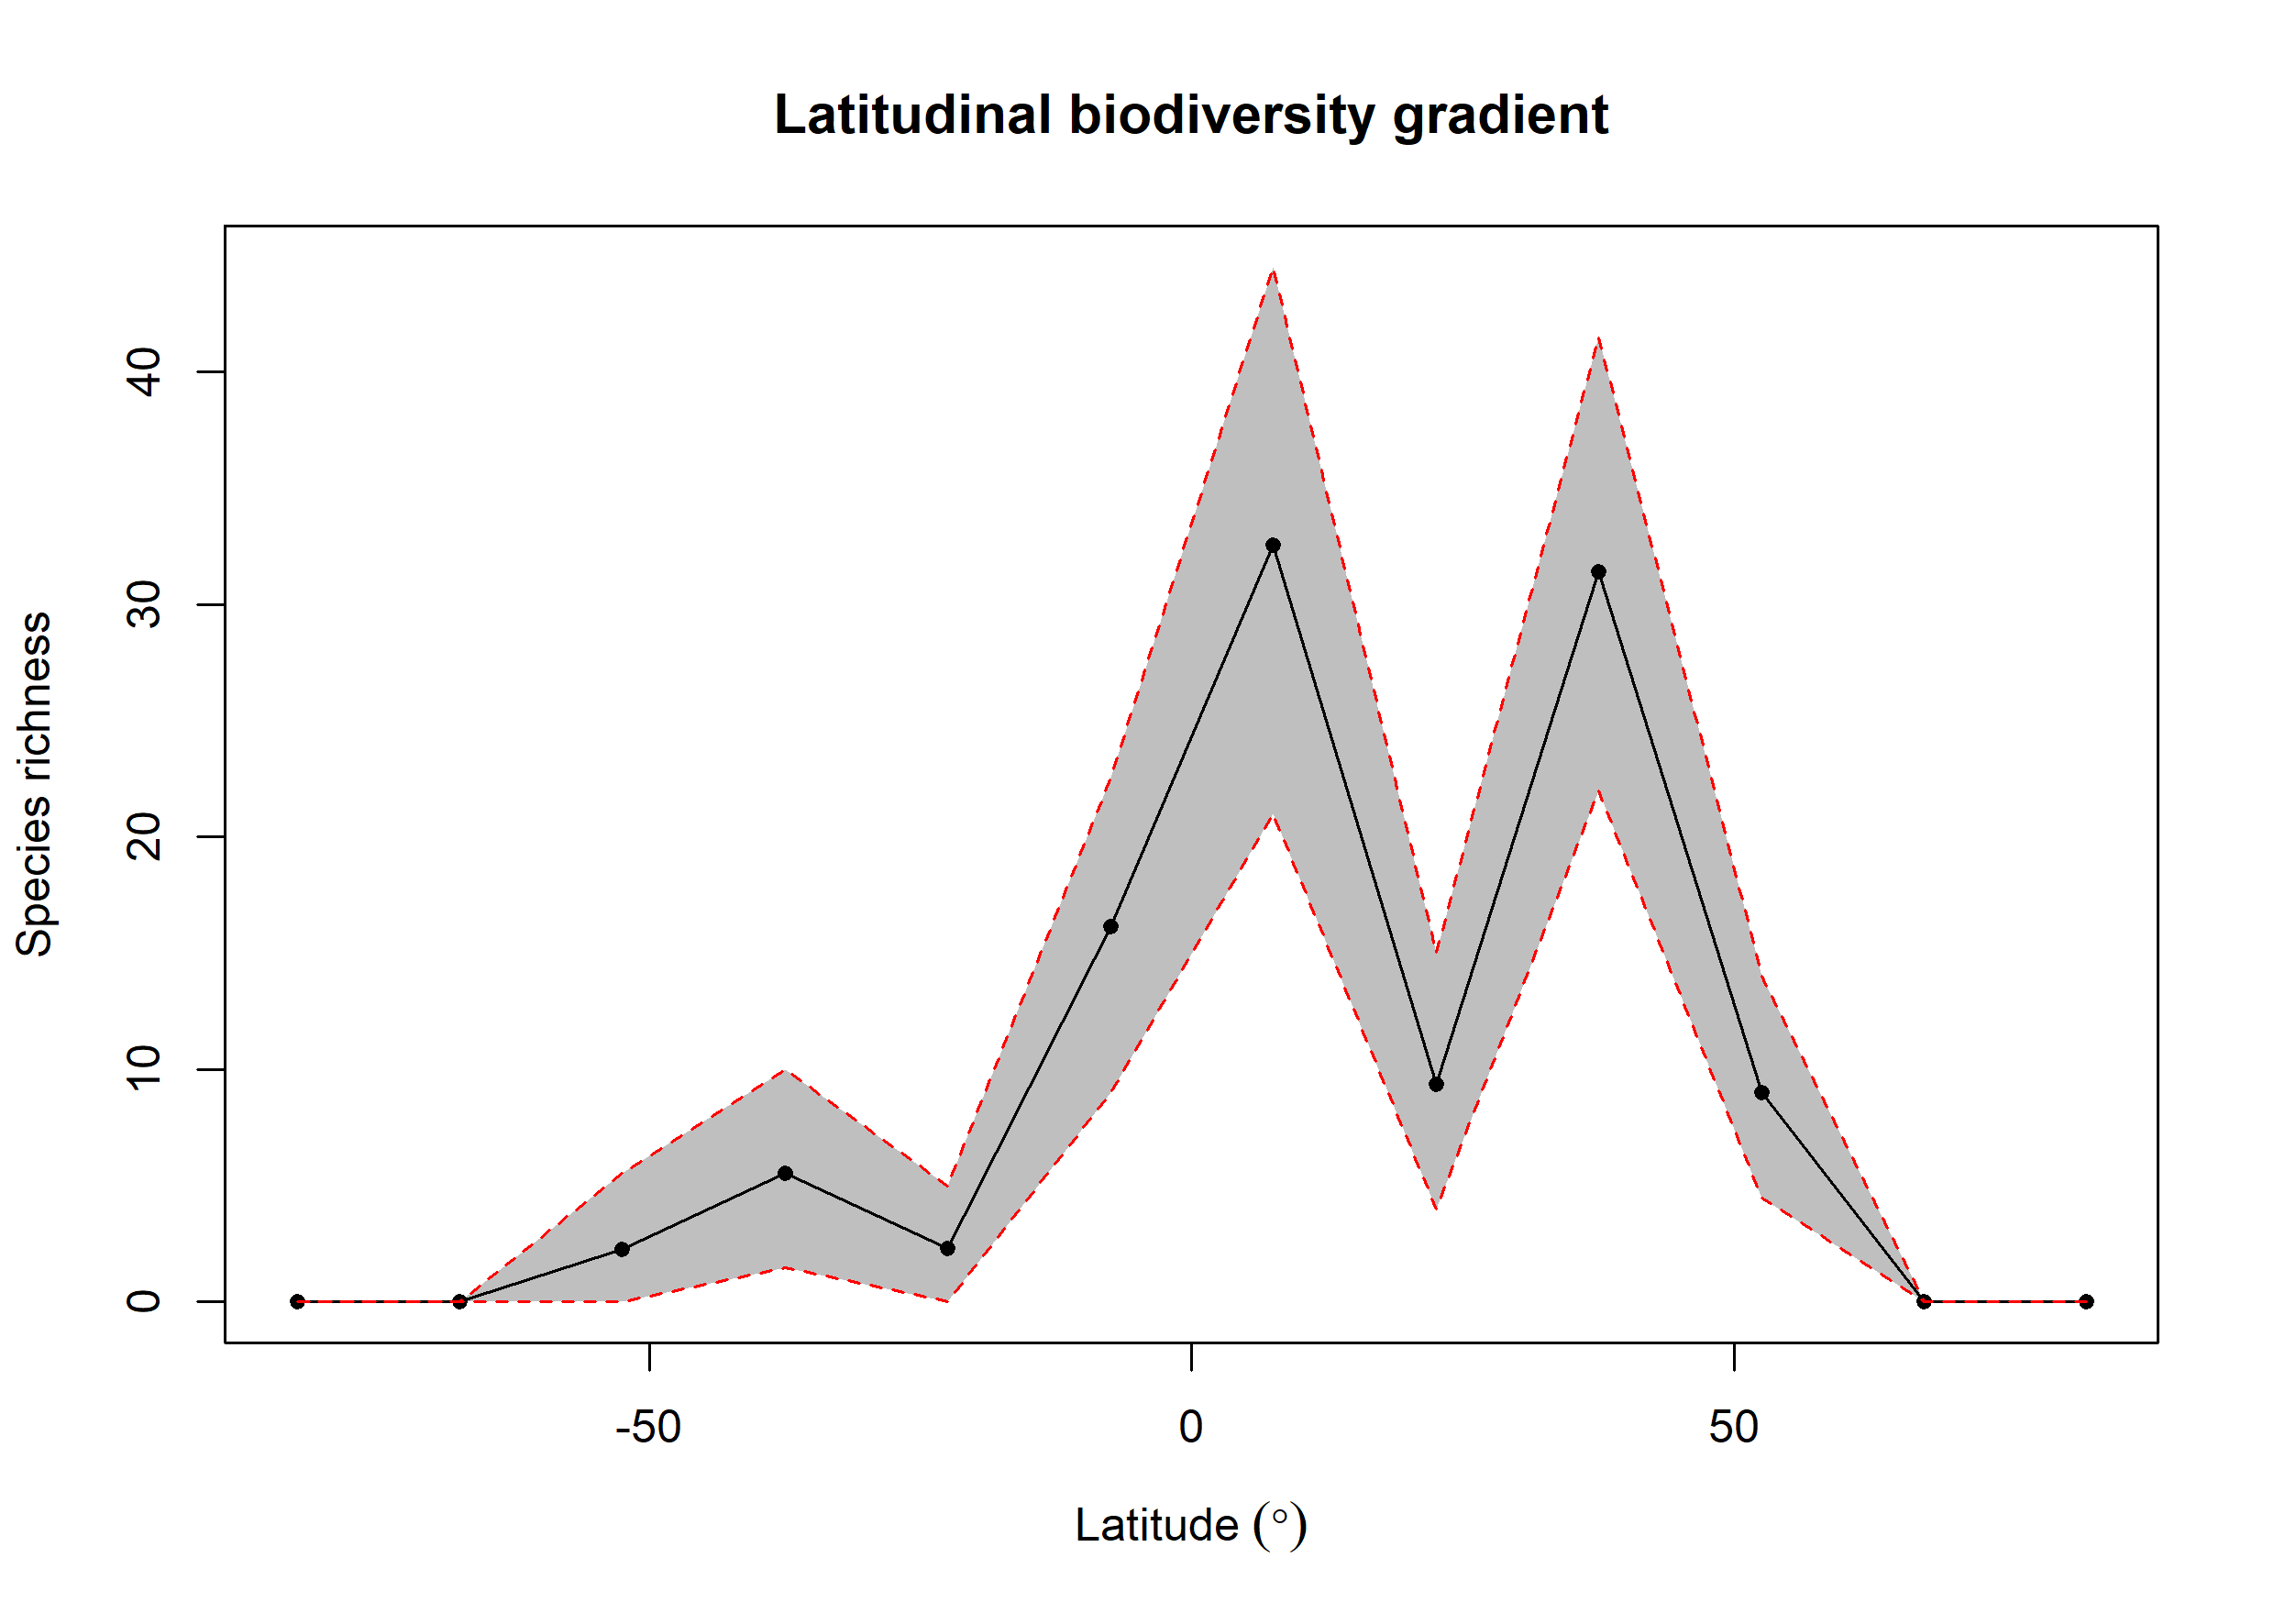

The file beside this chart, header and first rows:
bin, max, min, mid, hemisphere, mean_richness, CI.Lower, CI.Upper
1, 90, 75, 82.5, N, 0, 0, 0
2, 75, 60, 67.5, N, 0, 0, 0
3, 60, 45, 52.5, N, 8.99, 4.475, 14
4, 45, 30, 37.5, N, 31.41, 22, 41.52
5, 30, 15, 22.5, N, 9.38, 4, 15
6, 15, 0, 7.5, N, 32.54, 21, 44.52
7, 0, -15, -7.5, S, 16.14, 9, 22.52
8, -15, -30, -22.5, S, 2.29, 0, 5
9, -30, -45, -37.5, S, 5.55, 1.475, 10
10, -45, -60, -52.5, S, 2.26, 0, 5.525
11, -60, -75, -67.5, S, 0, 0, 0
12, -75, -90, -82.5, S, 0, 0, 0
